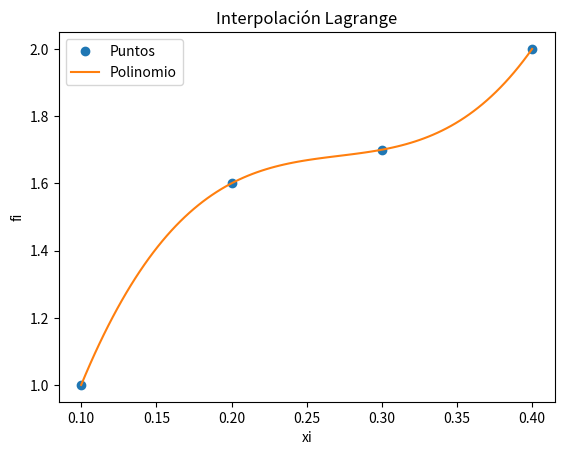

Write the Python code that produced this figure.
# Interpolacion de Lagrange
# divisoresL solo para mostrar valores
import numpy as np
import sympy as sym
import matplotlib.pyplot as plt

# INGRESO , Datos de prueba
xi = np.array([0.1, 0.2, 0.3, 0.4])
fi = np.array([1, 1.6, 1.7, 2.0])

# PROCEDIMIENTO
# Polinomio de Lagrange
n = len(xi)
x = sym.Symbol('x')
polinomio = 0
divisorL = np.zeros(n, dtype = float)
for i in range(0,n,1):
    
    # Termino de Lagrange
    numerador = 1
    denominador = 1
    for j  in range(0,n,1):
        if (j!=i):
            numerador = numerador*(x-xi[j])
            denominador = denominador*(xi[i]-xi[j])
    terminoLi = numerador/denominador

    polinomio = polinomio + terminoLi*fi[i]
    divisorL[i] = denominador

# simplifica el polinomio
polisimple = polinomio.expand()

# para evaluación numérica
px = sym.lambdify(x,polisimple)

# Puntos para la gráfica
muestras = 101
a = np.min(xi)
b = np.max(xi)
pxi = np.linspace(a,b,muestras)
pfi = px(pxi)

# SALIDA
#print('    valores de fi: ',fi)
#print('divisores en L(i): ',divisorL)
print()
print('Polinomio de Lagrange, expresiones')
print(polinomio)
print()
print('Polinomio de Lagrange: ')
print(polisimple)
print()

# Gráfica
plt.plot(xi,fi,'o', label = 'Puntos')
plt.plot(pxi,pfi, label = 'Polinomio')
plt.legend()
plt.xlabel('xi')
plt.ylabel('fi')
plt.title('Interpolación Lagrange')
plt.show()
